Labelled photos from "demo_training_dataset", an image-classification folder in leroymocian27-ux/Vision-Module. The possible labels are: fall, no fall.

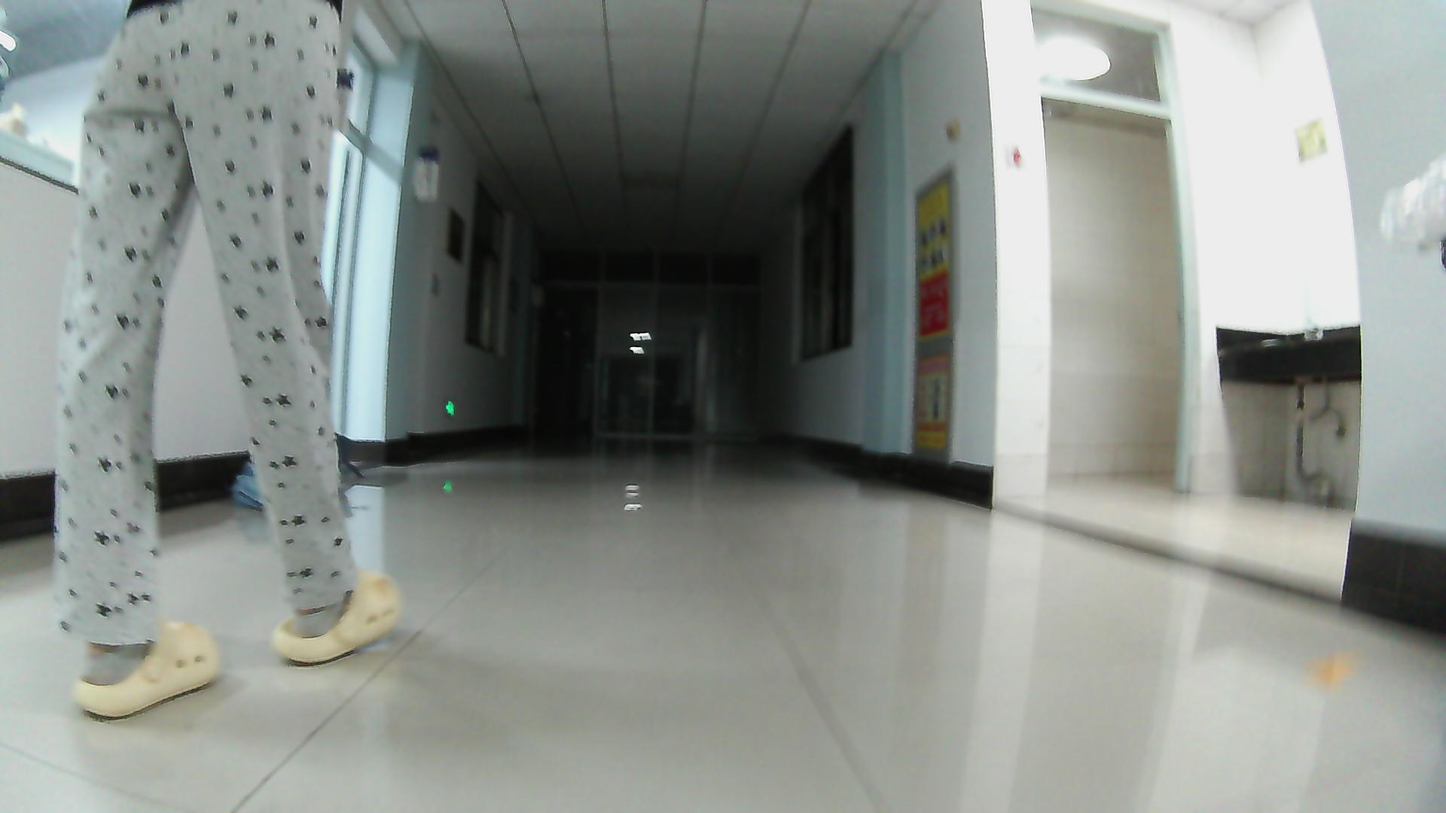
Label: no fall

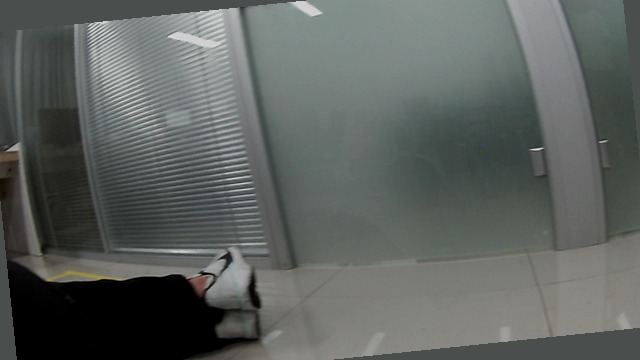
Label: fall

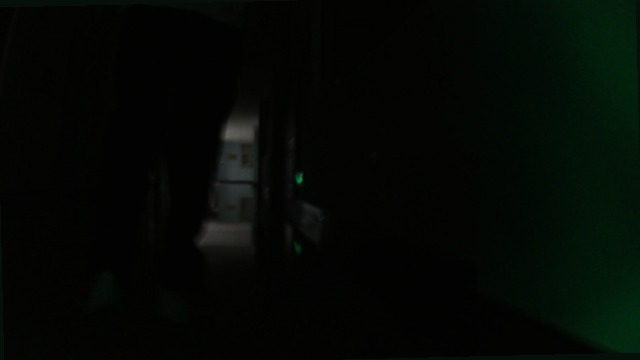
Label: no fall

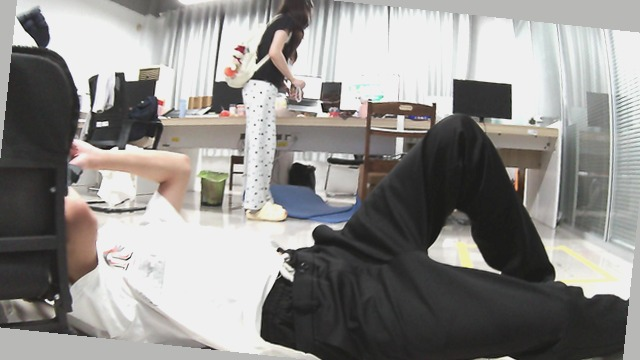
Label: fall

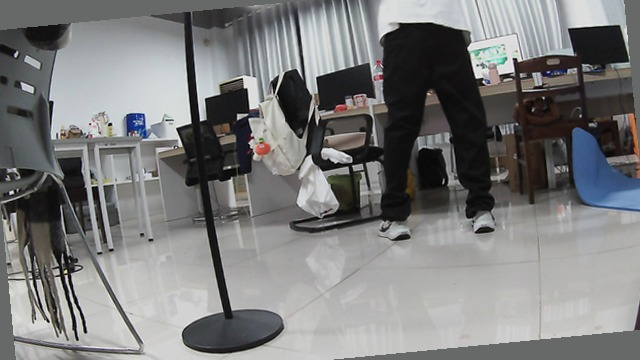
Label: no fall

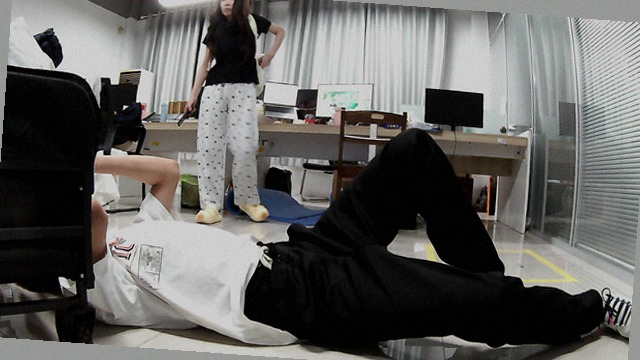
Label: fall
